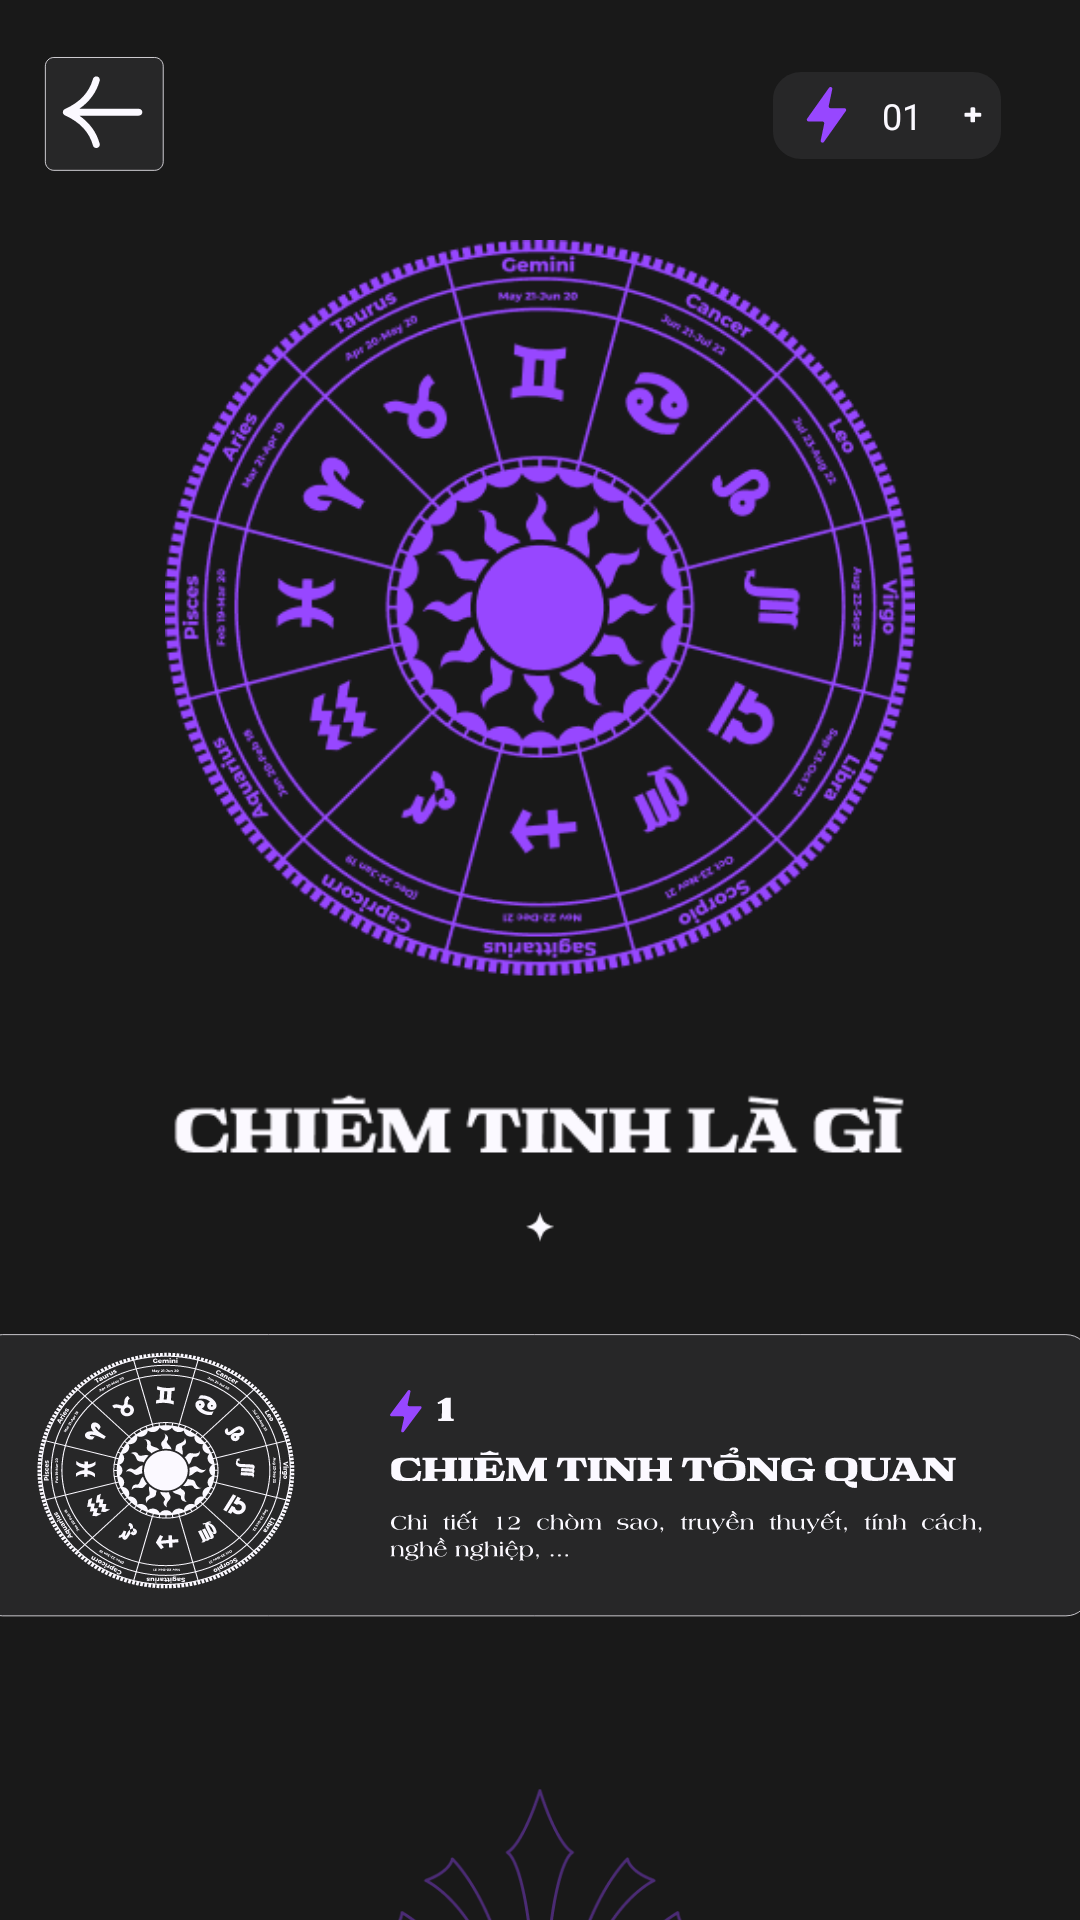

Here is an Android app screen rendered from its layout file. Give the layout XML and the strings, colors and styles it references.
<!-- AndroidManifest.xml: application theme Theme.AppTamLinh -->
<!-- res/layout/activity_chiem_tinh.xml -->
<?xml version="1.0" encoding="utf-8"?>
<androidx.constraintlayout.widget.ConstraintLayout xmlns:android="http://schemas.android.com/apk/res/android"
    xmlns:app="http://schemas.android.com/apk/res-auto"
    xmlns:tools="http://schemas.android.com/tools"
    android:id="@+id/main"
    android:layout_width="match_parent"
    android:layout_height="match_parent"
    android:background="#191919"
    tools:context=".ChiemTinhFeature.ChiemTinhActivity">

    <Button
        android:id="@+id/btnBack_ChiemTinh"
        android:layout_width="50dp"
        android:layout_height="50dp"
        android:layout_marginTop="16dp"
        android:background="@drawable/btn_back"
        app:layout_constraintEnd_toEndOf="parent"
        app:layout_constraintHorizontal_bias="0.039"
        app:layout_constraintStart_toStartOf="parent"
        app:layout_constraintTop_toTopOf="parent" />

    <Button
        android:id="@+id/btnEnergy_ChiemTinh"
        android:layout_width="76dp"
        android:layout_height="29dp"
        android:layout_marginTop="24dp"
        android:background="@drawable/btn_energy"
        android:fontFamily="@font/americana_b"
        android:paddingLeft="10dp"
        android:text="01"
        android:textColor="@color/W1"
        android:textSize="12sp"
        app:layout_constraintEnd_toEndOf="parent"
        app:layout_constraintHorizontal_bias="0.907"
        app:layout_constraintStart_toStartOf="parent"
        app:layout_constraintTop_toTopOf="parent" />


    <Button
        android:id="@+id/btnChiemTinhLaGi_ChiemTinh"
        android:layout_width="250dp"
        android:layout_height="310dp"
        android:layout_marginTop="80dp"
        android:background="@drawable/btn_chiem_tinh_la_gi"
        app:layout_constraintEnd_toEndOf="parent"
        app:layout_constraintStart_toStartOf="parent"
        app:layout_constraintTop_toTopOf="parent" />

    <ImageView
        android:id="@+id/imageView2"
        android:layout_width="46dp"
        android:layout_height="10dp"
        android:layout_marginTop="14dp"
        app:layout_constraintEnd_toEndOf="parent"
        app:layout_constraintStart_toStartOf="parent"
        app:layout_constraintTop_toBottomOf="@id/btnChiemTinhLaGi_ChiemTinh"
        app:srcCompat="@drawable/png_progress_scroll_true" />

    <Button
        android:id="@+id/btnChiemTinhTQ_ChiemTinh"
        android:layout_width="380dp"
        android:layout_height="105dp"
        android:layout_marginTop="28dp"
        android:background="@drawable/btn_chiem_tinh_tong_quan"
        app:layout_constraintEnd_toEndOf="parent"
        app:layout_constraintStart_toStartOf="parent"
        app:layout_constraintTop_toBottomOf="@id/imageView2" />

    <ImageView
        android:id="@+id/imageView5"
        android:layout_width="120dp"
        android:layout_height="120dp"
        android:layout_marginTop="45dp"
        app:layout_constraintEnd_toEndOf="parent"
        app:layout_constraintStart_toStartOf="parent"
        app:layout_constraintTop_toBottomOf="@id/btnChiemTinhTQ_ChiemTinh"
        app:srcCompat="@drawable/png_cuoi_trang_2" />

</androidx.constraintlayout.widget.ConstraintLayout>
<!-- resources referenced by this layout -->
<resources>
  <color name="W1">#FBF9FF</color>
  <!-- drawable btn_back (drawable) -->
  <vector xmlns:android="http://schemas.android.com/apk/res/android"
      android:width="134dp"
      android:height="132dp"
      android:viewportWidth="134"
      android:viewportHeight="132">
      <group>
          <path
              android:fillColor="@color/B2"
              android:pathData="M8 16c0-4.42 3.58-8 8-8h90c4.42 0 8 3.58 8 8v84c0 4.42-3.58 8-8 8h-90c-4.42 0-8-3.58-8-8z"/>
          <path
              android:strokeColor="@color/W1"
              android:strokeWidth="0.7"
              android:pathData="M8.35 16c0-2.03 0.81-3.97 2.24-5.41 1.43-1.43 3.38-2.24 5.41-2.24h90c2.03 0 3.97 0.81 5.41 2.24 1.43 1.43 2.24 3.38 2.24 5.41v84c0 2.03-0.81 3.97-2.24 5.41-1.43 1.43-3.38 2.24-5.41 2.24h-90c-2.03 0-3.97-0.81-5.41-2.24-1.43-1.43-2.24-3.38-2.24-5.41z"/>
      </group>
      <path
          android:fillColor="@color/W1"
          android:pathData="M91.88 53.49H38.73C48 47.1 54.08 38.84 56.9 28.79c0.45-1.6-0.54-3.26-2.2-3.69-1.66-0.43-3.38 0.52-3.82 2.12C47.57 39 39.37 47.68 25.8 53.76l-0.14 0.09c-0.08 0.03-0.15 0.07-0.23 0.12-0.03 0.02-0.08 0.04-0.12 0.08l-0.17 0.13-0.18 0.15-0.1 0.1-0.15 0.16-0.14 0.17-0.08 0.12c-0.05 0.07-0.1 0.14-0.13 0.22-0.02 0.05-0.06 0.08-0.09 0.13v0.05c-0.03 0.03-0.05 0.08-0.06 0.12-0.04 0.07-0.05 0.15-0.07 0.24l-0.07 0.21c0 0.04 0 0.08-0.02 0.11-0.01 0.09-0.03 0.17-0.03 0.26L24 56.46v0.04 0.05l0.02 0.24c0 0.09 0.02 0.17 0.03 0.26 0 0.03 0 0.07 0.02 0.1l0.07 0.22 0.07 0.24 0.05 0.12 0.01 0.05 0.05 0.08v0.02l0.14 0.25 0.18 0.23 0.1 0.12 0.03 0.03 0.08 0.06c0.06 0.07 0.15 0.13 0.22 0.2l0.24 0.19 0.11 0.07 0.14 0.07c0.01 0 0.04 0.01 0.05 0.03 0.06 0.03 0.12 0.08 0.19 0.1C39.38 65.32 47.58 74 50.87 85.78c0.38 1.34 1.64 2.22 3.01 2.22 0.27 0 0.54-0.04 0.81-0.1 1.66-0.44 2.65-2.09 2.2-3.69-2.81-10.05-8.9-18.33-18.16-24.7h53.15c1.72 0 3.12-1.35 3.12-3 0-1.67-1.4-3.01-3.12-3.01v-0.01Z"/>
  </vector>
  <!-- drawable btn_chiem_tinh_la_gi: png bitmap (drawable, 63118 bytes) -->
  <!-- drawable btn_chiem_tinh_tong_quan: png bitmap (drawable, 52590 bytes) -->
  <!-- drawable btn_energy: png bitmap (drawable, 1564 bytes) -->
  <!-- drawable png_cuoi_trang_2: png bitmap (drawable, 23505 bytes) -->
  <!-- drawable png_progress_scroll_true: png bitmap (drawable, 369 bytes) -->
  <style name="Theme.AppTamLinh" parent="Base.Theme.AppTamLinh" />
  <color name="B2">#272728</color>
  <style name="Base.Theme.AppTamLinh" parent="Theme.AppCompat.Light.NoActionBar">
          
      </style>
</resources>
